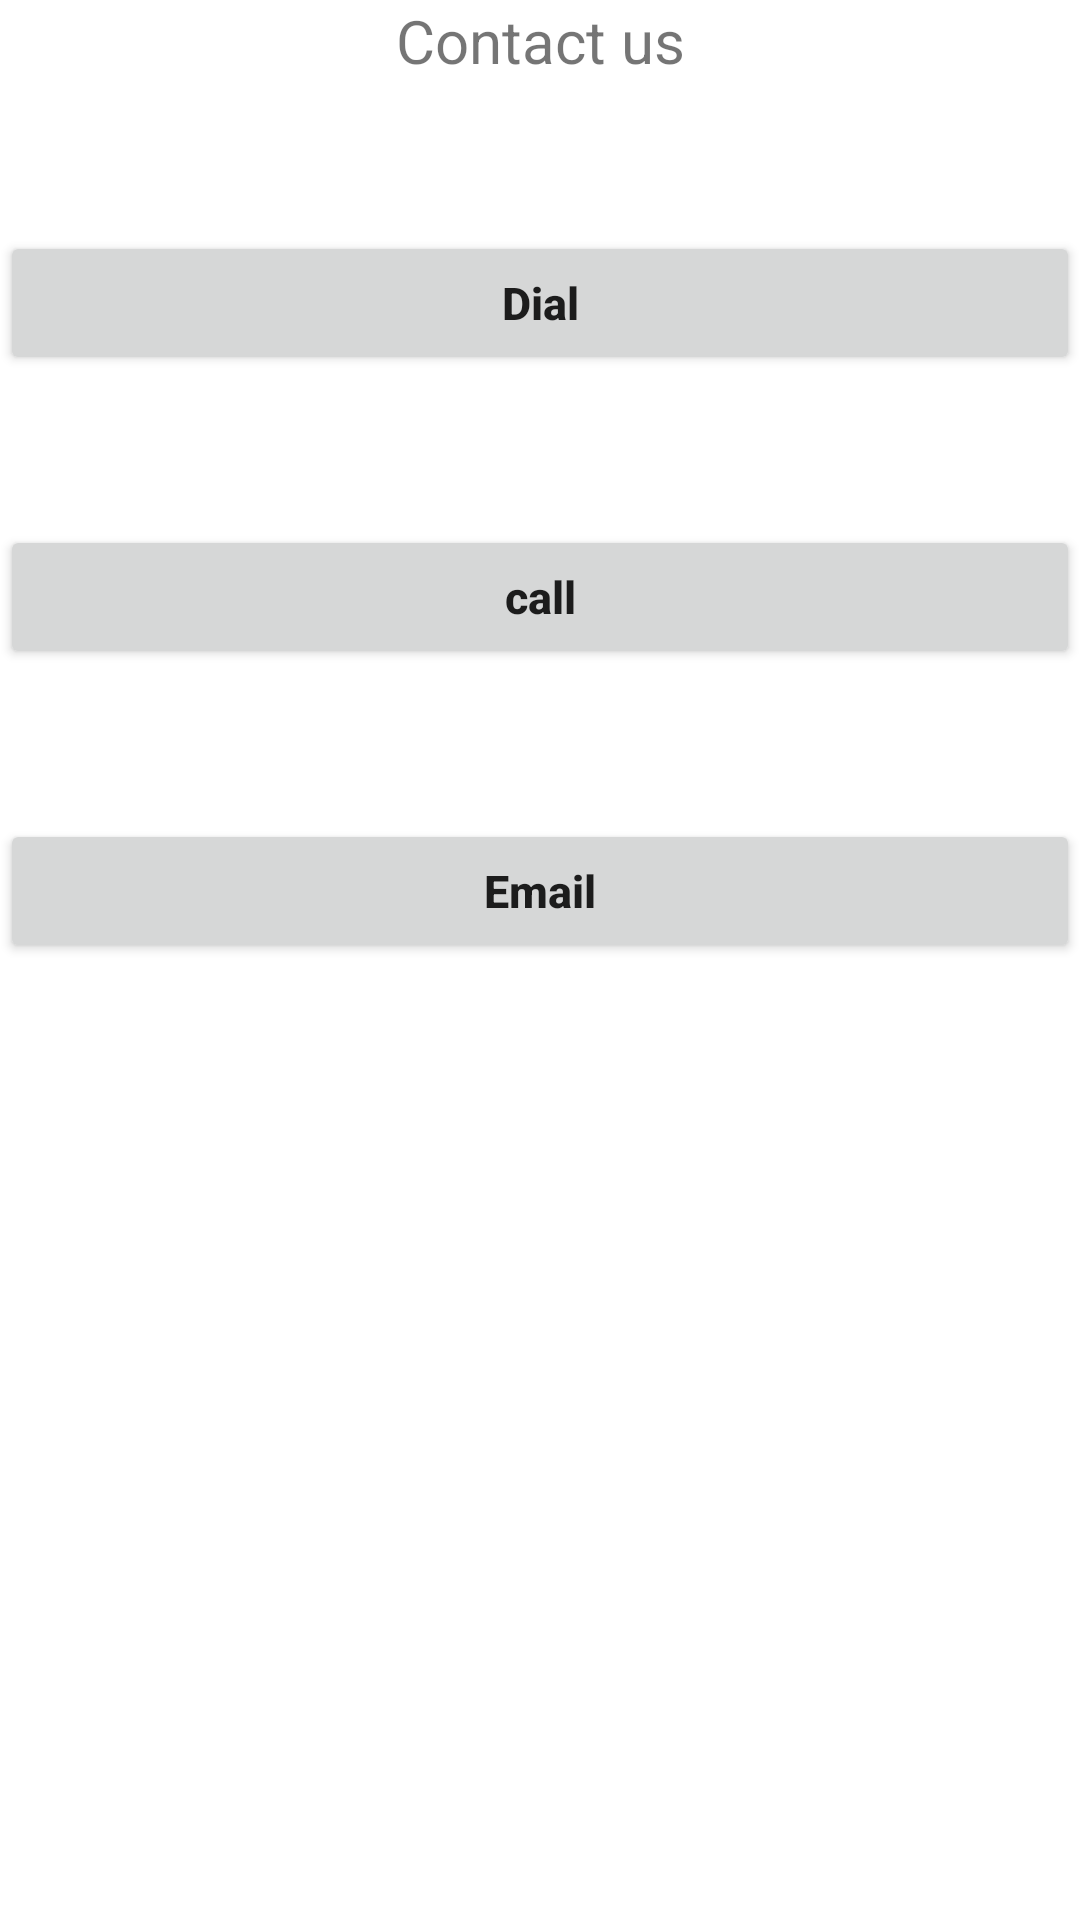

Write the Android layout XML for this screen, with the resource values it uses.
<!-- AndroidManifest.xml: application theme Theme.BMI_View_Model -->
<!-- res/layout/activity_contact_us.xml -->
<?xml version="1.0" encoding="utf-8"?>
<layout xmlns:android="http://schemas.android.com/apk/res/android"
    xmlns:app="http://schemas.android.com/apk/res-auto"
    xmlns:tools="http://schemas.android.com/tools">

    <data>

    </data>

    <LinearLayout
        android:layout_width="match_parent"
        android:layout_height="match_parent"
        tools:context=".ContactUsActivity"
        android:orientation="vertical">

        <TextView
            android:id="@+id/tv_hdng_contact"
            android:layout_width="match_parent"
            android:layout_height="wrap_content"
            android:text="Contact us"
            android:gravity="center"
            android:textSize="20sp"/>

        <Button
            android:layout_marginTop="50dp"
            android:id="@+id/btn_dial"
            android:layout_width="match_parent"
            android:layout_height="wrap_content"
            android:text="Dial"
            android:textSize="15sp"
            android:textStyle="bold"
            android:textAllCaps="false"/>

        <Button
            android:layout_marginTop="50dp"
            android:id="@+id/btn_call"
            android:layout_width="match_parent"
            android:layout_height="wrap_content"
            android:text="call"
            android:textSize="15sp"
            android:textStyle="bold"
            android:textAllCaps="false"/>

        <Button
            android:layout_marginTop="50dp"
            android:id="@+id/btn_email"
            android:layout_width="match_parent"
            android:layout_height="wrap_content"
            android:text="Email"
            android:textSize="15sp"
            android:textStyle="bold"
            android:textAllCaps="false"
            />


    </LinearLayout>
</layout>
<!-- resources referenced by this layout -->
<resources>
  <style name="Theme.BMI_View_Model" parent="Theme.MaterialComponents.DayNight.DarkActionBar">
          
          <item name="colorPrimary">@color/purple_500</item>
          <item name="colorPrimaryVariant">@color/purple_700</item>
          <item name="colorOnPrimary">@color/white</item>
          
          <item name="colorSecondary">@color/teal_200</item>
          <item name="colorSecondaryVariant">@color/teal_700</item>
          <item name="colorOnSecondary">@color/black</item>
          
          <item name="android:statusBarColor">?attr/colorPrimaryVariant</item>
          
      </style>
  <!-- not gathered from this repository: default colours our renderer supplied (Android Studio template values) -->
  <color name="purple_500">#FF6200EE</color>
  <color name="purple_700">#FF3700B3</color>
  <color name="teal_200">#FF03DAC5</color>
  <color name="teal_700">#FF018786</color>
  <color name="black">#FF000000</color>
  <color name="white">#FFFFFFFF</color>
</resources>
